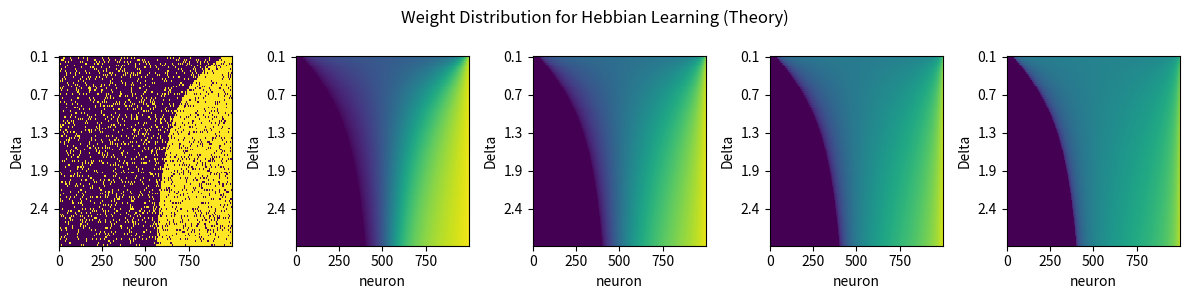

Write Python code to recreate this figure. (Note: this script raises an exception after producing the figure.)
import numpy as np
import matplotlib.pyplot as plt

def second_derivative(w, x, y, b):
    return -b*(x+y)  + (1-b)*(x-y) - 2*w*(1-b)*(x-y)

def get_xy(fr_source: float, fr_target: float, condition: str) -> tuple:
    if condition == "hebbian":
        x = fr_target * fr_source
        y = fr_target**2
    elif condition == "antihebbian":
        x = fr_source**2
        y = fr_target*fr_source
    else:
        raise ValueError(f"Invalid condition: {condition}.")
    return x, y

def get_w_solution(w0: float, x: float, y: float, b: float) -> float:
    if b < 1.0 and x != y:
        a_term = 2*(b-1) * (x-y)
        b_term = x*(2*b-1) + y
        sqrt_term = np.sqrt((x-y)**2 + 4*x*y*b**2)
        w1 = (b_term + sqrt_term) / a_term
        w2 = (b_term - sqrt_term) / a_term
        ws = []
        for w in (w1, w2):
            sd = second_derivative(w, x, y, b)
            if 0 <= w <= 1 and (sd <= 0.0 or np.abs(w0 - w) < 1e-6):
                ws.append(w)
        return np.random.choice(ws)
    elif x + y > 0.0:
        return x / (x + y)
    else:
        return w0

def lorentzian(N: int, eta: float, Delta: float) -> np.ndarray:
    x = np.arange(1, N+1)
    return eta + Delta*np.tan(0.5*np.pi*(2*x-N-1)/(N+1))

def gaussian(N, eta: float, Delta: float) -> np.ndarray:
    etas = eta + Delta * np.random.randn(N)
    return np.sort(etas)

def get_qif_fr(x: np.ndarray) -> np.ndarray:
    fr = np.zeros_like(x)
    fr[x > 0] = np.sqrt(x[x > 0])
    return fr / (2*np.pi)

# parameter definition
condition = "hebbian"
distribution = "lorentzian"
N = 1000
m = 100
eta = 1.0
deltas = np.linspace(0.1, 3.0, num=m)
target_fr = 0.2
bs = [0.0, 0.125, 0.25, 0.5, 1.0]
res = {"b": bs, "delta": deltas, "data": {}}

f = lorentzian if distribution == "lorentzian" else gaussian
for b in bs:
    data = {"w": [], "fr": []}
    for Delta in deltas:

        # define source firing rate distribution
        inp = f(N, eta, Delta)
        fr_source = get_qif_fr(inp)

        # get weight solutions
        ws = []
        for source_fr in fr_source:
            x, y = get_xy(source_fr, target_fr, condition=condition)
            w0 = np.random.choice([0.0, 0.33, 0.66, 1.0])
            w = get_w_solution(w0, x, y, b)
            ws.append(w)

        # save results
        data["w"].append(ws)
        data["fr"].append(fr_source)

    res["data"][b] = data

# plotting
fig, axes = plt.subplots(ncols=len(bs), figsize=(12, 3))
ticks = np.arange(0, m, int(m/5))
for i, b in enumerate(bs):

    # weight distribution
    ax = axes[i]
    im = ax.imshow(np.asarray(res["data"][b]["w"]), aspect="auto", interpolation="none", cmap="viridis",
                   vmax=1.0, vmin=0.0)
    ax.set_xlabel("neuron")
    ax.set_ylabel("Delta")
    ax.set_yticks(ticks, labels=np.round(deltas[ticks], decimals=1))
    # ax.set_title(f"W (b = {b})")

    # # firing rate distribution
    # ax = axes[1, i]
    # im = ax.imshow(np.asarray(res["data"][b]["fr"]), aspect="auto", interpolation="none", cmap="cividis", vmax=fr_max)
    # plt.colorbar(im, ax=ax)
    # ax.set_xlabel("eta")
    # ax.set_ylabel("Delta")
    # ax.set_title(f"Firing Rates (b = {b})")

fig.suptitle("Weight Distribution for Hebbian Learning (Theory)")
plt.tight_layout()
fig.canvas.draw()
plt.savefig(f"../results/ss_weight_distribution_{condition}.svg")
plt.show()
